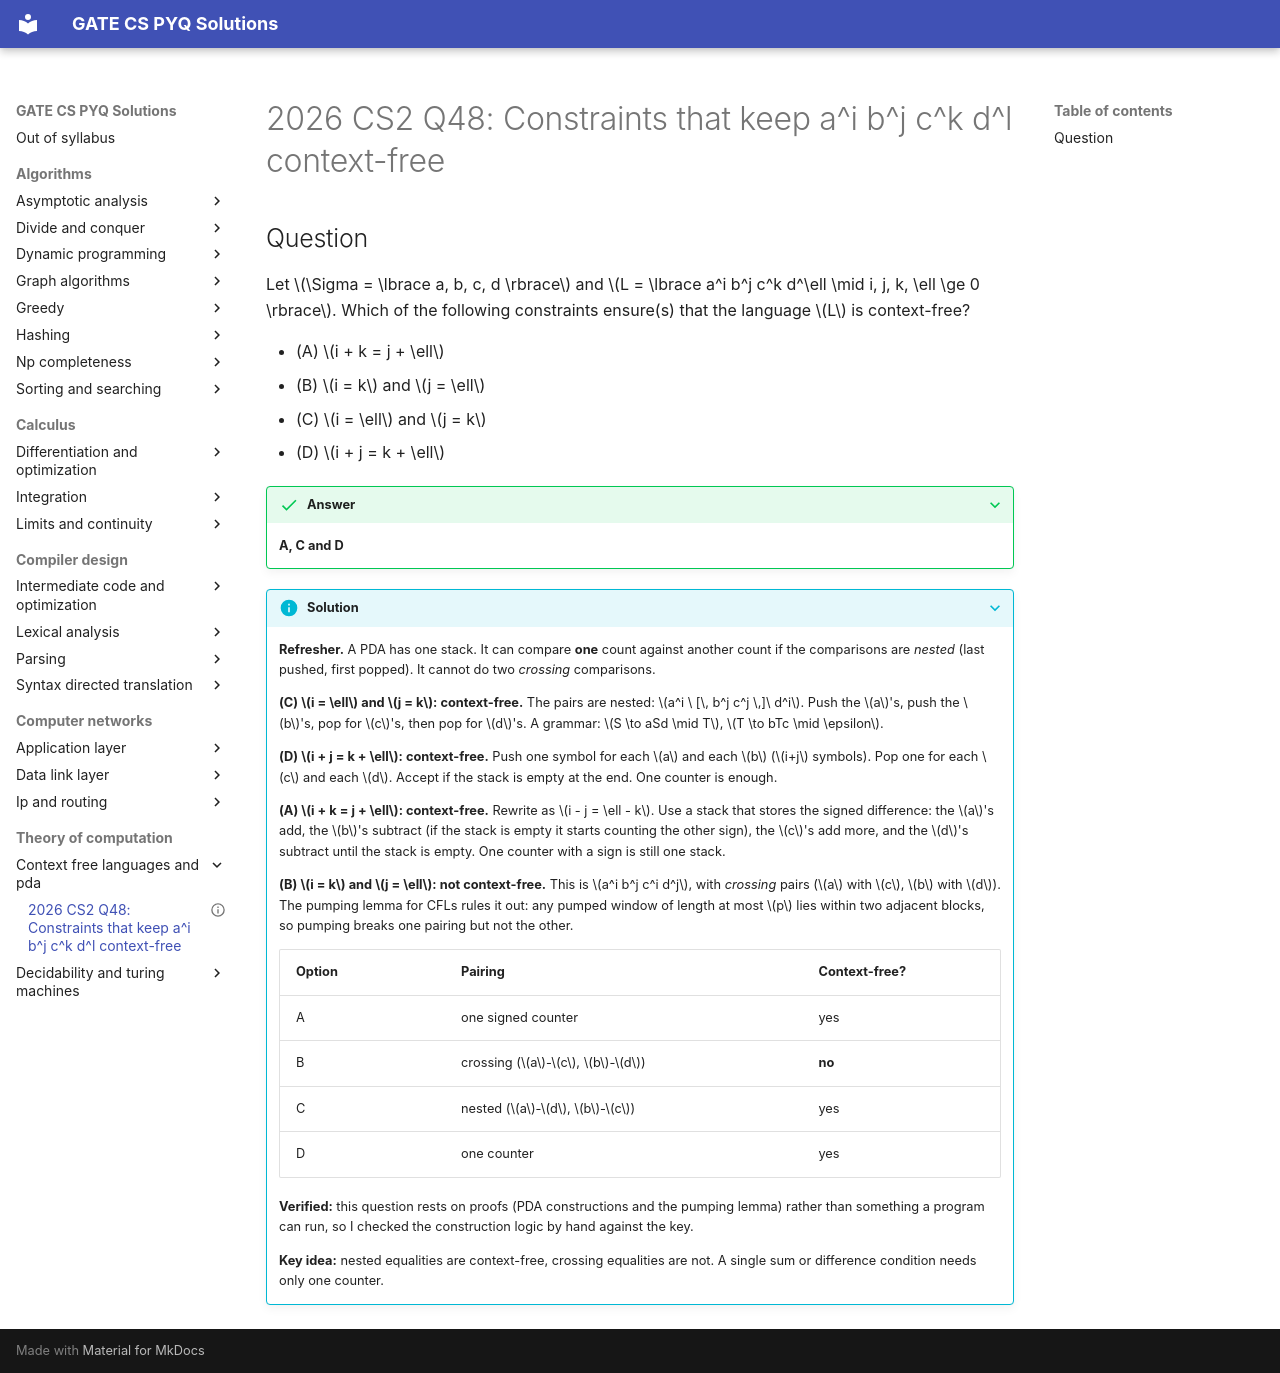

repository: saheenusman/GATE-PYQs · page: theory-of-computation/context-free-languages-and-pda/2026-set2-q48/index.html · generator: mkdocs

---
title: "2026 CS2 Q48: Constraints that keep a^i b^j c^k d^l context-free"
year: 2026
set: 2
paper: CS2
q_no: 48
subject: theory-of-computation
topic: context-free-languages-and-pda
also: []
marks: 2
type: MSQ
official_answer: "A;C;D"
status: verified
---

# 2026 CS2 Q48: Constraints that keep a^i b^j c^k d^l context-free

## Question

Let $\Sigma = \lbrace a, b, c, d \rbrace$ and $L = \lbrace a^i b^j c^k d^\ell \mid i, j, k, \ell \ge 0 \rbrace$. Which of the following constraints ensure(s) that the language $L$ is context-free?

- (A) $i + k = j + \ell$
- (B) $i = k$ and $j = \ell$
- (C) $i = \ell$ and $j = k$
- (D) $i + j = k + \ell$

<details class="success" markdown="1">
<summary>Answer</summary>

**A, C and D**

</details>

<details class="info" markdown="1">
<summary>Solution</summary>

**Refresher.** A PDA has one stack. It can compare **one** count against another count if the comparisons are *nested* (last pushed, first popped). It cannot do two *crossing* comparisons.

**(C) $i = \ell$ and $j = k$: context-free.** The pairs are nested: $a^i \ [\, b^j c^j \,]\ d^i$. Push the $a$'s, push the $b$'s, pop for $c$'s, then pop for $d$'s. A grammar: $S \to aSd \mid T$, $T \to bTc \mid \epsilon$.

**(D) $i + j = k + \ell$: context-free.** Push one symbol for each $a$ and each $b$ ($i+j$ symbols). Pop one for each $c$ and each $d$. Accept if the stack is empty at the end. One counter is enough.

**(A) $i + k = j + \ell$: context-free.** Rewrite as $i - j = \ell - k$. Use a stack that stores the signed difference: the $a$'s add, the $b$'s subtract (if the stack is empty it starts counting the other sign), the $c$'s add more, and the $d$'s subtract until the stack is empty. One counter with a sign is still one stack.

**(B) $i = k$ and $j = \ell$: not context-free.** This is $a^i b^j c^i d^j$, with *crossing* pairs ($a$ with $c$, $b$ with $d$). The pumping lemma for CFLs rules it out: any pumped window of length at most $p$ lies within two adjacent blocks, so pumping breaks one pairing but not the other.

| Option | Pairing | Context-free? |
|---|---|---|
| A | one signed counter | yes |
| B | crossing ($a$-$c$, $b$-$d$) | **no** |
| C | nested ($a$-$d$, $b$-$c$) | yes |
| D | one counter | yes |

**Verified:** this question rests on proofs (PDA constructions and the pumping lemma) rather than something a program can run, so I checked the construction logic by hand against the key.

**Key idea:** nested equalities are context-free, crossing equalities are not. A single sum or difference condition needs only one counter.

</details>
